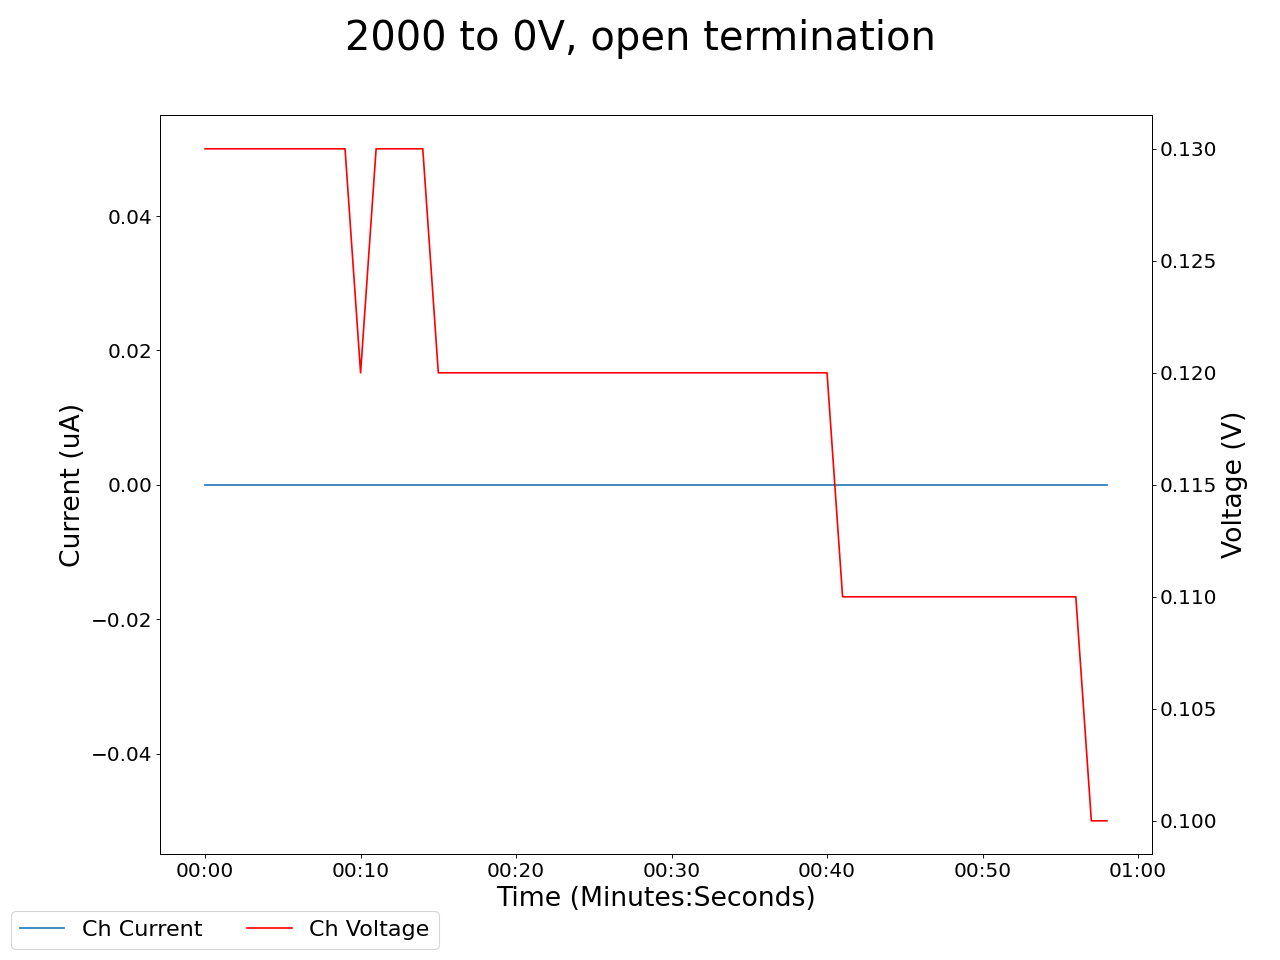

The table this chart was drawn from, first rows:
2025-05-05 12:00:00.706563, 0.47999998927116394, 0.0, 0.12999999523162842, 0.0, 19.860000610351562, 0.0, 0.25, 0.0, 0.07000000029802322, 0.0, 0.0, 0.0, 0.23000000417232513, 0.0, 1.0199999809265137, 0.0, 0.0, 0.0, 0.0, 0.0, 0.3400000035762787, 0.0, 0.6499999761581421
2025-05-05 12:00:01.706471, 0.48, 0.0, 0.13, 0.0, 19.7, 0.0, 0.25, 0.0, 0.07, 0.0, 0.0, 0.0, 0.23, 0.0, 1.02, 0.0, 0.0, 0.0, 0.0, 0.0, 0.34, 0.0, 0.65
2025-05-05 12:00:02.706470, 0.48, 0.0, 0.13, 0.0, 19.54, 0.0, 0.25, 0.0, 0.07, 0.0, 0.0, 0.0, 0.23, 0.0, 1.02, 0.0, 0.0, 0.0, 0.0, 0.0, 0.34, 0.0, 0.65
2025-05-05 12:00:03.706470, 0.48, 0.0, 0.13, 0.0, 19.38, 0.0, 0.25, 0.0, 0.07, 0.0, 0.0, 0.0, 0.22, 0.0, 1.02, 0.0, 0.0, 0.0, 0.0, 0.0, 0.34, 0.0, 0.65
2025-05-05 12:00:04.706470, 0.48, 0.0, 0.13, 0.0, 19.38, 0.0, 0.25, 0.0, 0.07, 0.0, 0.0, 0.0, 0.22, 0.0, 1.02, 0.0, 0.0, 0.0, 0.0, 0.0, 0.34, 0.0, 0.65
2025-05-05 12:00:05.706470, 0.48, 0.0, 0.13, 0.0, 19.22, 0.0, 0.25, 0.0, 0.07, 0.0, 0.0, 0.0, 0.22, 0.0, 1.02, 0.0, 0.0, 0.0, 0.0, 0.0, 0.34, 0.0, 0.65
2025-05-05 12:00:06.706469, 0.48, 0.0, 0.13, 0.0, 19.06, 0.0, 0.24, 0.0, 0.07, 0.0, 0.0, 0.0, 0.22, 0.0, 1.02, 0.0, 0.0, 0.0, 0.0, 0.0, 0.34, 0.0, 0.65
2025-05-05 12:00:07.706469, 0.48, 0.0, 0.13, 0.0, 18.9, 0.0, 0.24, 0.0, 0.07, 0.0, 0.0, 0.0, 0.22, 0.0, 1.02, 0.0, 0.0, 0.0, 0.0, 0.0, 0.34, 0.0, 0.65
2025-05-05 12:00:08.706469, 0.48, 0.0, 0.13, 0.0, 18.74, 0.0, 0.24, 0.0, 0.06, 0.0, 0.0, 0.0, 0.22, 0.0, 1.02, 0.0, 0.0, 0.0, 0.0, 0.0, 0.34, 0.0, 0.65
2025-05-05 12:00:09.706469, 0.48, 0.0, 0.13, 0.0, 18.74, 0.0, 0.24, 0.0, 0.06, 0.0, 0.0, 0.0, 0.22, 0.0, 1.02, 0.0, 0.0, 0.0, 0.0, 0.0, 0.34, 0.0, 0.65
2025-05-05 12:00:10.706471, 0.48, 0.0, 0.13, 0.0, 18.58, 0.0, 0.24, 0.0, 0.06, 0.0, 0.0, 0.0, 0.22, 0.0, 1.02, 0.0, 0.0, 0.0, 0.0, 0.0, 0.34, 0.0, 0.65
2025-05-05 12:00:11.706469, 0.48, 0.0, 0.12, 0.0, 18.41, 0.0, 0.24, 0.0, 0.06, 0.0, 0.0, 0.0, 0.22, 0.0, 1.02, 0.0, 0.0, 0.0, 0.0, 0.0, 0.34, 0.0, 0.65
2025-05-05 12:00:12.706469, 0.47, 0.0, 0.13, 0.0, 18.25, 0.0, 0.24, 0.0, 0.06, 0.0, 0.0, 0.0, 0.22, 0.0, 1.02, 0.0, 0.0, 0.0, 0.0, 0.0, 0.34, 0.0, 0.65
2025-05-05 12:00:13.706470, 0.47, 0.0, 0.13, 0.0, 18.25, 0.0, 0.24, 0.0, 0.06, 0.0, 0.0, 0.0, 0.22, 0.0, 1.02, 0.0, 0.0, 0.0, 0.0, 0.0, 0.34, 0.0, 0.65
2025-05-05 12:00:14.706470, 0.47, 0.0, 0.13, 0.0, 18.09, 0.0, 0.24, 0.0, 0.06, 0.0, 0.0, 0.0, 0.22, 0.0, 1.02, 0.0, 0.0, 0.0, 0.0, 0.0, 0.34, 0.0, 0.65
2025-05-05 12:00:15.706470, 0.47, 0.0, 0.13, 0.0, 17.93, 0.0, 0.24, 0.0, 0.06, 0.0, 0.0, 0.0, 0.22, 0.0, 1.01, 0.0, 0.0, 0.0, 0.0, 0.0, 0.34, 0.0, 0.65
2025-05-05 12:00:16.706470, 0.47, 0.0, 0.12, 0.0, 17.77, 0.0, 0.24, 0.0, 0.06, 0.0, 0.0, 0.0, 0.22, 0.0, 1.01, 0.0, 0.0, 0.0, 0.0, 0.0, 0.34, 0.0, 0.65
2025-05-05 12:00:17.706469, 0.47, 0.0, 0.12, 0.0, 17.61, 0.0, 0.24, 0.0, 0.06, 0.0, 0.0, 0.0, 0.22, 0.0, 1.01, 0.0, 0.0, 0.0, 0.0, 0.0, 0.34, 0.0, 0.65
2025-05-05 12:00:18.706469, 0.47, 0.0, 0.12, 0.0, 17.61, 0.0, 0.24, 0.0, 0.06, 0.0, 0.0, 0.0, 0.22, 0.0, 1.01, 0.0, 0.0, 0.0, 0.0, 0.0, 0.34, 0.0, 0.65
2025-05-05 12:00:19.706469, 0.47, 0.0, 0.12, 0.0, 17.45, 0.0, 0.24, 0.0, 0.06, 0.0, 0.0, 0.0, 0.22, 0.0, 1.01, 0.0, 0.0, 0.0, 0.0, 0.0, 0.34, 0.0, 0.65
2025-05-05 12:00:20.706469, 0.47, 0.0, 0.12, 0.0, 17.29, 0.0, 0.24, 0.0, 0.06, 0.0, 0.0, 0.0, 0.21, 0.0, 1.01, 0.0, 0.0, 0.0, 0.0, 0.0, 0.34, 0.0, 0.65
2025-05-05 12:00:21.706469, 0.47, 0.0, 0.12, 0.0, 17.14, 0.0, 0.24, 0.0, 0.06, 0.0, 0.0, 0.0, 0.21, 0.0, 1.01, 0.0, 0.0, 0.0, 0.0, 0.0, 0.34, 0.0, 0.65
2025-05-05 12:00:22.706469, 0.47, 0.0, 0.12, 0.0, 17.14, 0.0, 0.24, 0.0, 0.06, 0.0, 0.0, 0.0, 0.21, 0.0, 1.01, 0.0, 0.0, 0.0, 0.0, 0.0, 0.34, 0.0, 0.65
2025-05-05 12:00:23.706469, 0.47, 0.0, 0.12, 0.0, 16.98, 0.0, 0.24, 0.0, 0.06, 0.0, 0.0, 0.0, 0.21, 0.0, 1.01, 0.0, 0.0, 0.0, 0.0, 0.0, 0.34, 0.0, 0.65
2025-05-05 12:00:24.706469, 0.47, 0.0, 0.12, 0.0, 16.82, 0.0, 0.24, 0.0, 0.06, 0.0, 0.0, 0.0, 0.21, 0.0, 1.01, 0.0, 0.0, 0.0, 0.0, 0.0, 0.34, 0.0, 0.65
2025-05-05 12:00:25.706469, 0.47, 0.0, 0.12, 0.0, 16.67, 0.0, 0.23, 0.0, 0.06, 0.0, 0.0, 0.0, 0.21, 0.0, 1.01, 0.0, 0.0, 0.0, 0.0, 0.0, 0.34, 0.0, 0.65
2025-05-05 12:00:26.706469, 0.47, 0.0, 0.12, 0.0, 16.51, 0.0, 0.23, 0.0, 0.06, 0.0, 0.0, 0.0, 0.21, 0.0, 1.01, 0.0, 0.0, 0.0, 0.0, 0.0, 0.34, 0.0, 0.65
2025-05-05 12:00:27.706469, 0.47, 0.0, 0.12, 0.0, 16.51, 0.0, 0.23, 0.0, 0.06, 0.0, 0.0, 0.0, 0.21, 0.0, 1.01, 0.0, 0.0, 0.0, 0.0, 0.0, 0.34, 0.0, 0.65
2025-05-05 12:00:28.706469, 0.47, 0.0, 0.12, 0.0, 16.36, 0.0, 0.23, 0.0, 0.06, 0.0, 0.0, 0.0, 0.21, 0.0, 1.01, 0.0, 0.0, 0.0, 0.0, 0.0, 0.34, 0.0, 0.65
2025-05-05 12:00:29.706469, 0.47, 0.0, 0.12, 0.0, 16.21, 0.0, 0.23, 0.0, 0.06, 0.0, 0.0, 0.0, 0.21, 0.0, 1.01, 0.0, 0.0, 0.0, 0.0, 0.0, 0.34, 0.0, 0.65
2025-05-05 12:00:30.706469, 0.47, 0.0, 0.12, 0.0, 16.05, 0.0, 0.23, 0.0, 0.05, 0.0, 0.0, 0.0, 0.21, 0.0, 1.01, 0.0, 0.0, 0.0, 0.0, 0.0, 0.34, 0.0, 0.65
2025-05-05 12:00:31.706469, 0.47, 0.0, 0.12, 0.0, 16.05, 0.0, 0.23, 0.0, 0.05, 0.0, 0.0, 0.0, 0.21, 0.0, 1.01, 0.0, 0.0, 0.0, 0.0, 0.0, 0.34, 0.0, 0.65
2025-05-05 12:00:32.706469, 0.47, 0.0, 0.12, 0.0, 15.9, 0.0, 0.23, 0.0, 0.05, 0.0, 0.0, 0.0, 0.21, 0.0, 1.01, 0.0, 0.0, 0.0, 0.0, 0.0, 0.34, 0.0, 0.65
2025-05-05 12:00:33.706470, 0.47, 0.0, 0.12, 0.0, 15.75, 0.0, 0.23, 0.0, 0.05, 0.0, 0.0, 0.0, 0.21, 0.0, 1.01, 0.0, 0.0, 0.0, 0.0, 0.0, 0.34, 0.0, 0.65
2025-05-05 12:00:34.706469, 0.47, 0.0, 0.12, 0.0, 15.61, 0.0, 0.23, 0.0, 0.05, 0.0, 0.0, 0.0, 0.21, 0.0, 1.01, 0.0, 0.0, 0.0, 0.0, 0.0, 0.34, 0.0, 0.65
2025-05-05 12:00:35.706469, 0.47, 0.0, 0.12, 0.0, 15.46, 0.0, 0.23, 0.0, 0.05, 0.0, 0.0, 0.0, 0.21, 0.0, 1.01, 0.0, 0.0, 0.0, 0.0, 0.0, 0.34, 0.0, 0.64
2025-05-05 12:00:36.706469, 0.47, 0.0, 0.12, 0.0, 15.46, 0.0, 0.23, 0.0, 0.05, 0.0, 0.0, 0.0, 0.21, 0.0, 1.01, 0.0, 0.0, 0.0, 0.0, 0.0, 0.34, 0.0, 0.64
2025-05-05 12:00:37.706469, 0.47, 0.0, 0.12, 0.0, 15.31, 0.0, 0.23, 0.0, 0.05, 0.0, 0.0, 0.0, 0.21, 0.0, 1.01, 0.0, 0.0, 0.0, 0.0, 0.0, 0.34, 0.0, 0.64
2025-05-05 12:00:38.706469, 0.47, 0.0, 0.12, 0.0, 15.17, 0.0, 0.23, 0.0, 0.05, 0.0, 0.0, 0.0, 0.21, 0.0, 1.01, 0.0, 0.0, 0.0, 0.0, 0.0, 0.34, 0.0, 0.64
2025-05-05 12:00:39.706471, 0.47, 0.0, 0.12, 0.0, 15.02, 0.0, 0.23, 0.0, 0.05, 0.0, 0.0, 0.0, 0.21, 0.0, 1.01, 0.0, 0.0, 0.0, 0.0, 0.0, 0.34, 0.0, 0.64
2025-05-05 12:00:40.706469, 0.47, 0.0, 0.12, 0.0, 14.88, 0.0, 0.23, 0.0, 0.05, 0.0, 0.0, 0.0, 0.2, 0.0, 1.0, 0.0, 0.0, 0.0, 0.0, 0.0, 0.34, 0.0, 0.64
2025-05-05 12:00:41.706471, 0.47, 0.0, 0.12, 0.0, 14.88, 0.0, 0.23, 0.0, 0.05, 0.0, 0.0, 0.0, 0.2, 0.0, 1.0, 0.0, 0.0, 0.0, 0.0, 0.0, 0.34, 0.0, 0.64
2025-05-05 12:00:42.706469, 0.47, 0.0, 0.11, 0.0, 14.74, 0.0, 0.23, 0.0, 0.05, 0.0, 0.0, 0.0, 0.2, 0.0, 1.0, 0.0, 0.0, 0.0, 0.0, 0.0, 0.34, 0.0, 0.64
2025-05-05 12:00:43.706469, 0.47, 0.0, 0.11, 0.0, 14.59, 0.0, 0.23, 0.0, 0.05, 0.0, 0.0, 0.0, 0.2, 0.0, 1.0, 0.0, 0.0, 0.0, 0.0, 0.0, 0.34, 0.0, 0.64
2025-05-05 12:00:44.706469, 0.47, 0.0, 0.11, 0.0, 14.45, 0.0, 0.23, 0.0, 0.05, 0.0, 0.0, 0.0, 0.2, 0.0, 1.0, 0.0, 0.0, 0.0, 0.0, 0.0, 0.34, 0.0, 0.64
2025-05-05 12:00:45.706471, 0.47, 0.0, 0.11, 0.0, 14.45, 0.0, 0.23, 0.0, 0.05, 0.0, 0.0, 0.0, 0.2, 0.0, 1.0, 0.0, 0.0, 0.0, 0.0, 0.0, 0.34, 0.0, 0.64
2025-05-05 12:00:46.706469, 0.47, 0.0, 0.11, 0.0, 14.32, 0.0, 0.23, 0.0, 0.05, 0.0, 0.0, 0.0, 0.2, 0.0, 1.0, 0.0, 0.0, 0.0, 0.0, 0.0, 0.34, 0.0, 0.64
2025-05-05 12:00:47.706469, 0.47, 0.0, 0.11, 0.0, 14.18, 0.0, 0.23, 0.0, 0.04, 0.0, 0.0, 0.0, 0.2, 0.0, 1.0, 0.0, 0.0, 0.0, 0.0, 0.0, 0.34, 0.0, 0.64
2025-05-05 12:00:48.706469, 0.47, 0.0, 0.11, 0.0, 14.04, 0.0, 0.23, 0.0, 0.04, 0.0, 0.0, 0.0, 0.2, 0.0, 1.0, 0.0, 0.0, 0.0, 0.0, 0.0, 0.34, 0.0, 0.64
2025-05-05 12:00:49.706469, 0.47, 0.0, 0.11, 0.0, 13.9, 0.0, 0.23, 0.0, 0.04, 0.0, 0.0, 0.0, 0.2, 0.0, 1.0, 0.0, 0.0, 0.0, 0.0, 0.0, 0.34, 0.0, 0.64
2025-05-05 12:00:50.706469, 0.47, 0.0, 0.11, 0.0, 13.9, 0.0, 0.23, 0.0, 0.04, 0.0, 0.0, 0.0, 0.2, 0.0, 1.0, 0.0, 0.0, 0.0, 0.0, 0.0, 0.34, 0.0, 0.64
2025-05-05 12:00:51.706471, 0.47, 0.0, 0.11, 0.0, 13.77, 0.0, 0.23, 0.0, 0.04, 0.0, 0.0, 0.0, 0.2, 0.0, 1.0, 0.0, 0.0, 0.0, 0.0, 0.0, 0.34, 0.0, 0.64
2025-05-05 12:00:52.706469, 0.47, 0.0, 0.11, 0.0, 13.64, 0.0, 0.23, 0.0, 0.04, 0.0, 0.0, 0.0, 0.2, 0.0, 1.0, 0.0, 0.0, 0.0, 0.0, 0.0, 0.34, 0.0, 0.64
2025-05-05 12:00:53.706471, 0.47, 0.0, 0.11, 0.0, 13.51, 0.0, 0.23, 0.0, 0.04, 0.0, 0.0, 0.0, 0.2, 0.0, 1.0, 0.0, 0.0, 0.0, 0.0, 0.0, 0.34, 0.0, 0.64
2025-05-05 12:00:54.706469, 0.47, 0.0, 0.11, 0.0, 13.51, 0.0, 0.23, 0.0, 0.04, 0.0, 0.0, 0.0, 0.2, 0.0, 1.0, 0.0, 0.0, 0.0, 0.0, 0.0, 0.34, 0.0, 0.64
2025-05-05 12:00:55.706469, 0.46, 0.0, 0.11, 0.0, 13.38, 0.0, 0.23, 0.0, 0.04, 0.0, 0.0, 0.0, 0.2, 0.0, 1.0, 0.0, 0.0, 0.0, 0.0, 0.0, 0.34, 0.0, 0.64
2025-05-05 12:00:56.706469, 0.46, 0.0, 0.11, 0.0, 13.25, 0.0, 0.23, 0.0, 0.04, 0.0, 0.0, 0.0, 0.2, 0.0, 1.0, 0.0, 0.0, 0.0, 0.0, 0.0, 0.34, 0.0, 0.64
2025-05-05 12:00:57.706469, 0.46, 0.0, 0.11, 0.0, 13.12, 0.0, 0.22, 0.0, 0.04, 0.0, 0.0, 0.0, 0.2, 0.0, 1.0, 0.0, 0.0, 0.0, 0.0, 0.0, 0.34, 0.0, 0.65
2025-05-05 12:00:58.706469, 0.46, 0.0, 0.1, 0.0, 12.99, 0.0, 0.22, 0.0, 0.04, 0.0, 0.0, 0.0, 0.2, 0.0, 1.0, 0.0, 0.0, 0.0, 0.0, 0.0, 0.34, 0.0, 0.64
2025-05-05 12:00:59.706471, 0.46, 0.0, 0.1, 0.0, 12.99, 0.0, 0.22, 0.0, 0.04, 0.0, 0.0, 0.0, 0.2, 0.0, 1.0, 0.0, 0.0, 0.0, 0.0, 0.0, 0.34, 0.0, 0.64
